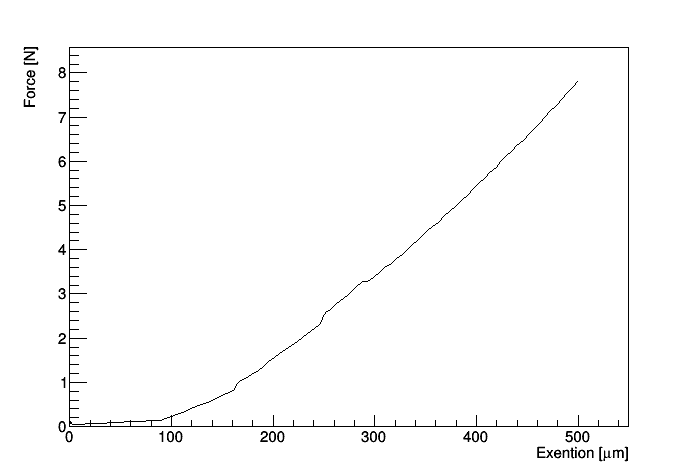

The table this chart was drawn from, first rows:
0.0065524, 0.010221806
0.01318, 0.02893
0.01982, 0.04764
0.02645, 0.06635
0.03308, 0.08506
0.03971, 2.387
0.04635, 7.743
0.05298, 12.56
0.05961, 17.94
0.06624, 23.66
0.07287, 28.64
0.07951, 34.24
0.08614, 39.8
0.09277, 45.12
0.0994, 50.36
0.106, 55.79
0.1127, 61.22
0.1193, 66.66
0.1259, 72.09
0.1326, 77.52
0.1392, 83.15
0.1458, 88.78
0.1764, 94.26
0.2257, 99.71
0.2749, 105.2
0.3242, 110.6
0.3734, 116.1
0.4227, 121.5
0.472, 126.6
0.5212, 132.7
0.5705, 138
0.6197, 142.5
0.669, 146.4
0.7183, 151
0.7675, 157.1
0.8168, 160.8
0.9944, 165.8
1.088, 172.8
1.181, 178.5
1.275, 185.8
1.368, 190
1.461, 195.6
1.555, 201.6
1.648, 206.2
1.742, 211.8
1.835, 218.4
1.929, 223.5
2.022, 229.3
2.115, 234.2
2.209, 240.3
2.302, 245.6
2.529, 250.1
2.629, 255.4
2.738, 260.4
2.847, 265.9
2.956, 272.8
3.065, 277
3.174, 282.4
3.284, 287.7
3.279, 292.8
3.382, 298.4
... 37 more rows
